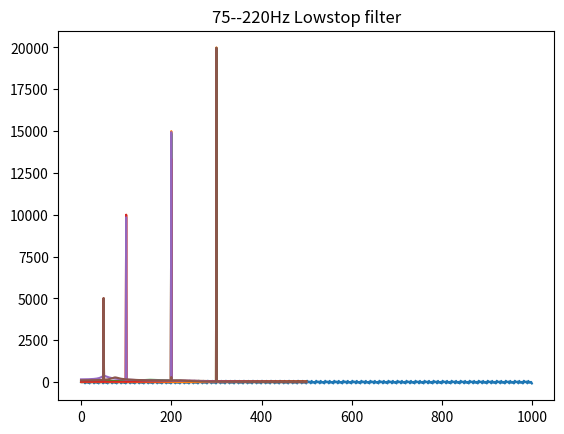

The matplotlib source for this figure:
import numpy as np
import scipy.fft as fft
import matplotlib.pyplot as plt
from scipy import signal as sg

fs = 1000
T = 1/fs
t = np.linspace(0, 1000, 1000, endpoint = False)
t = t * T
signal = 10 * np.sin(2 * np.pi * 50 * t) + 20 * np.sin(2 * np.pi * 100 * t) + 30 * np.sin(2 * np.pi * 200 * t) + 40 * np.sin(2 * np.pi * 300 *t)
timeAxis = np.linspace(0, len(signal), len(signal), endpoint = False)
plt.plot(timeAxis, signal)
plt.show()

signalFFT = fft.fft(signal, fs)
fAxis = np.linspace(0, fs//2, fs//2, endpoint = False)
plt.plot(fAxis, np.abs(signalFFT[:fs//2]))
plt.title("signal Spectrum")
plt.show()

b, a = sg.butter(8, 0.3, "highpass")        # 150Hz高通滤波器
signalHighPass = sg.filtfilt(b, a, signal)
signalFFT = fft.fft(signalHighPass, fs)
fAxis = np.linspace(0, fs//2, fs//2, endpoint = False)
plt.plot(fAxis, np.abs(signalFFT[:fs//2]))
plt.title("150Hz High pass filter")
plt.show()

b, a = sg.butter(8, 0.44, "lowpass")         # 220Hz低通滤波器
signalLowPass = sg.filtfilt(b, a, signal)
signalFFT = fft.fft(signalLowPass, fs)
fAxis = np.linspace(0, fs//2, fs//2, endpoint = False)
plt.plot(fAxis, np.abs(signalFFT[:fs//2]))
plt.title("220Hz Low pass filter")
plt.show()

b, a = sg.butter(8, [0.1, 0.5], "bandpass")
signalBandPass = sg.filtfilt(b, a, signal)
signalFFT = fft.fft(signalBandPass, fs)
fAxis = np.linspace(0, fs//2, fs//2, endpoint = False)
plt.plot(fAxis, np.abs(signalFFT[:fs//2]))
plt.title("50--250Hz Band pass filter")
plt.show()

b, a = sg.butter(8, [0.15, 0.44], "bandstop")
signalBandStop = sg.filtfilt(b, a, signal)
signalFFT = fft.fft(signalBandStop, fs)
fAxis = np.linspace(0, fs//2, fs//2, endpoint = False)
plt.plot(fAxis, np.abs(signalFFT[:fs//2]))
plt.title("75--220Hz Lowstop filter")
plt.show()